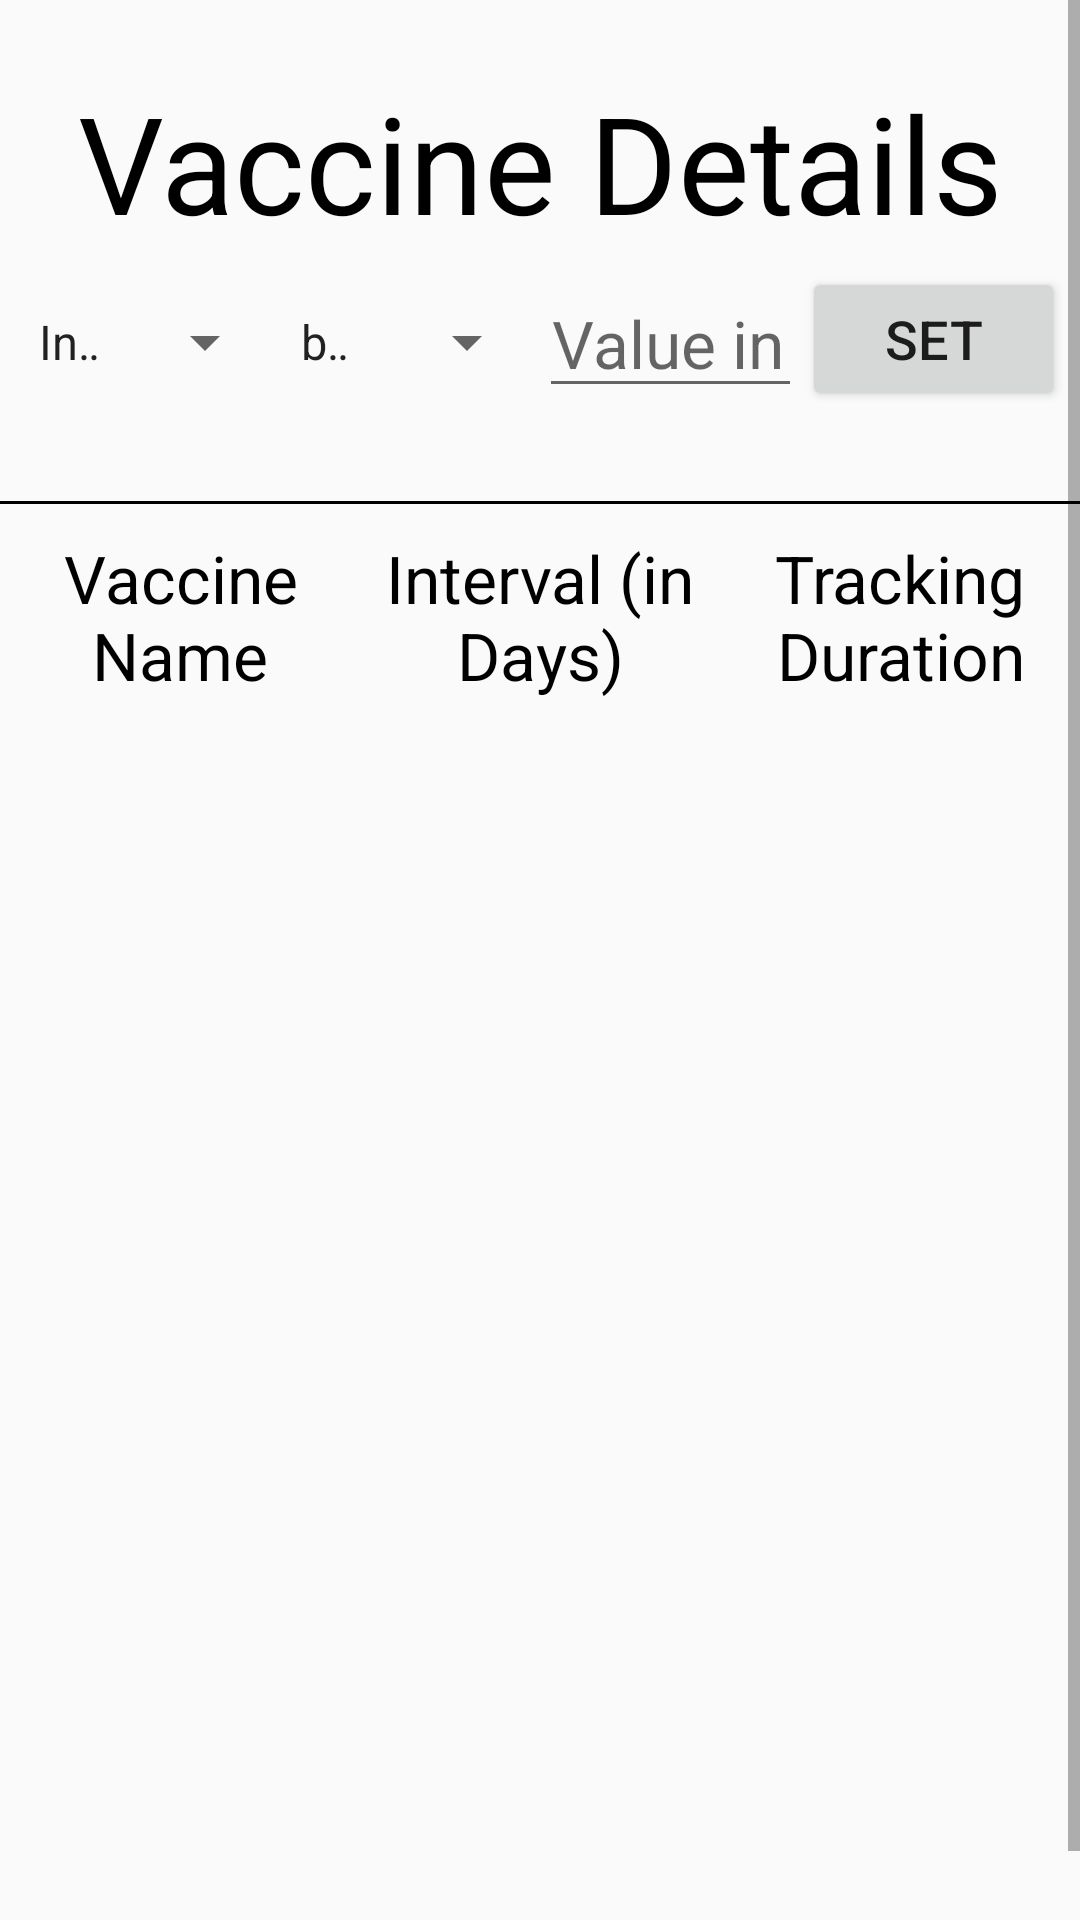

This screen was rendered from an Android layout file. Write that file and the resources it references.
<!-- AndroidManifest.xml: application theme AppTheme -->
<!-- res/layout/activity_under_five_vac_det.xml -->
<?xml version="1.0" encoding="utf-8"?>
<android.support.constraint.ConstraintLayout xmlns:android="http://schemas.android.com/apk/res/android"
    xmlns:app="http://schemas.android.com/apk/res-auto"
    xmlns:tools="http://schemas.android.com/tools"
    android:layout_width="match_parent"
    android:layout_height="match_parent"
    tools:context="ayurvihar.somaiya.com.ayurvihar.underfive.UnderFiveVacDet">

    <ScrollView
        xmlns:android="http://schemas.android.com/apk/res/android"
        xmlns:tools="http://schemas.android.com/tools"
        android:layout_width="match_parent"
        android:layout_height="match_parent"
        android:fillViewport="true">
        <LinearLayout
            android:layout_width="match_parent"
            android:layout_height="wrap_content"
            tools:context="ayurvihar.somaiya.com.ayurvihar.MainActivity"
            android:orientation="vertical"
            android:layout_marginTop="24dp">
            <TextView
                android:layout_width="match_parent"
                android:layout_height="wrap_content"
                android:textSize="45sp"
                android:text="Vaccine Details"
                android:textAlignment="center"
                android:textColor="@android:color/black"/>

            <LinearLayout
                android:layout_width="match_parent"
                android:layout_height="wrap_content"
                android:orientation="horizontal"
                android:layout_gravity="center"
                android:layout_margin="5dp"
                android:weightSum="4">

                <Spinner
                    android:layout_width="0dp"
                    android:layout_height="wrap_content"
                    android:entries="@array/selopt"
                    android:id="@+id/selopt"
                    android:layout_weight="1">
                </Spinner>

                <Spinner
                    android:layout_width="0dp"
                    android:layout_height="wrap_content"
                    android:entries="@array/vaccines"
                    android:id="@+id/vaccine"
                    android:layout_weight="1"></Spinner>

                <EditText
                    android:layout_width="0dp"
                    android:layout_height="wrap_content"
                    android:textSize="22sp"
                    android:id="@+id/eval"
                    android:hint="Value in days"
                    android:textAlignment="center"
                    android:layout_gravity="center"
                    android:inputType="number"
                    android:layout_weight="1"/>
                <Button
                    android:layout_width="0dp"
                    android:layout_height="wrap_content"
                    android:text="Set"
                    android:textSize="18sp"
                    android:id="@+id/setval"
                    android:layout_weight="1"/>
            </LinearLayout>
            <View
                android:layout_width="fill_parent"
                android:layout_height="1dp"
                android:background="@android:color/black"
                android:layout_marginTop="25dp">
            </View>

            <LinearLayout
                android:layout_width="match_parent"
                android:layout_height="wrap_content"
                android:weightSum="3"
                android:orientation="horizontal"
                android:layout_marginTop="10dp">

                <TextView
                    android:layout_width="0dp"
                    android:layout_height="wrap_content"
                    android:layout_weight="1"
                    android:textSize="22sp"
                    android:textColor="@android:color/black"
                    android:text="Vaccine Name"
                    android:gravity="center"/>
                <TextView
                    android:layout_width="0dp"
                    android:layout_height="wrap_content"
                    android:layout_weight="1"
                    android:textSize="22sp"
                    android:textColor="@android:color/black"
                    android:text="Interval (in Days)"
                    android:gravity="center"/>

                <TextView
                    android:layout_width="0dp"
                    android:layout_height="wrap_content"
                    android:layout_weight="1"
                    android:textSize="22sp"
                    android:textColor="@android:color/black"
                    android:text="Tracking Duration"
                    android:gravity="center"/>
            </LinearLayout>

            <ListView
                android:layout_width="match_parent"
                android:layout_height="wrap_content"
                android:id="@+id/vaclist"
                android:layout_margin="10dp">
            </ListView>

        </LinearLayout>
    </ScrollView>


</android.support.constraint.ConstraintLayout>
<!-- resources referenced by this layout -->
<resources>
  <string-array name="selopt">
          <item>Interval</item>
          <item>Tracking</item>
      </string-array>
  <string-array name="vaccines">
          <item>bcg</item>
          <item>dpv0</item>
          <item>hbv0</item>
          <item>dptopv1</item>
          <item>dptopv2</item>
          <item>dptopv3</item>
          <item>hbv1</item>
          <item>hbv2</item>
          <item>hbv3</item>
          <item>mv1</item>
          <item>mmr</item>
          <item>dobv2</item>
          <item>v3</item>
          <item>v4</item>
          <item>v5</item>
          <item>v6</item>
          <item>v7</item>
          <item>v8</item>
          <item>dv9</item>
      </string-array>
  <style name="AppTheme" parent="Theme.AppCompat.Light.NoActionBar">
          
          <item name="colorPrimary">@color/colorPrimary</item>
          <item name="colorPrimaryDark">@color/colorPrimaryDark</item>
          <item name="colorAccent">@color/colorAccent</item>
      </style>
  <color name="colorPrimary">#FFF59D</color>
  <color name="colorPrimaryDark">#F9A825</color>
  <color name="colorAccent">#FF6F00</color>
</resources>
